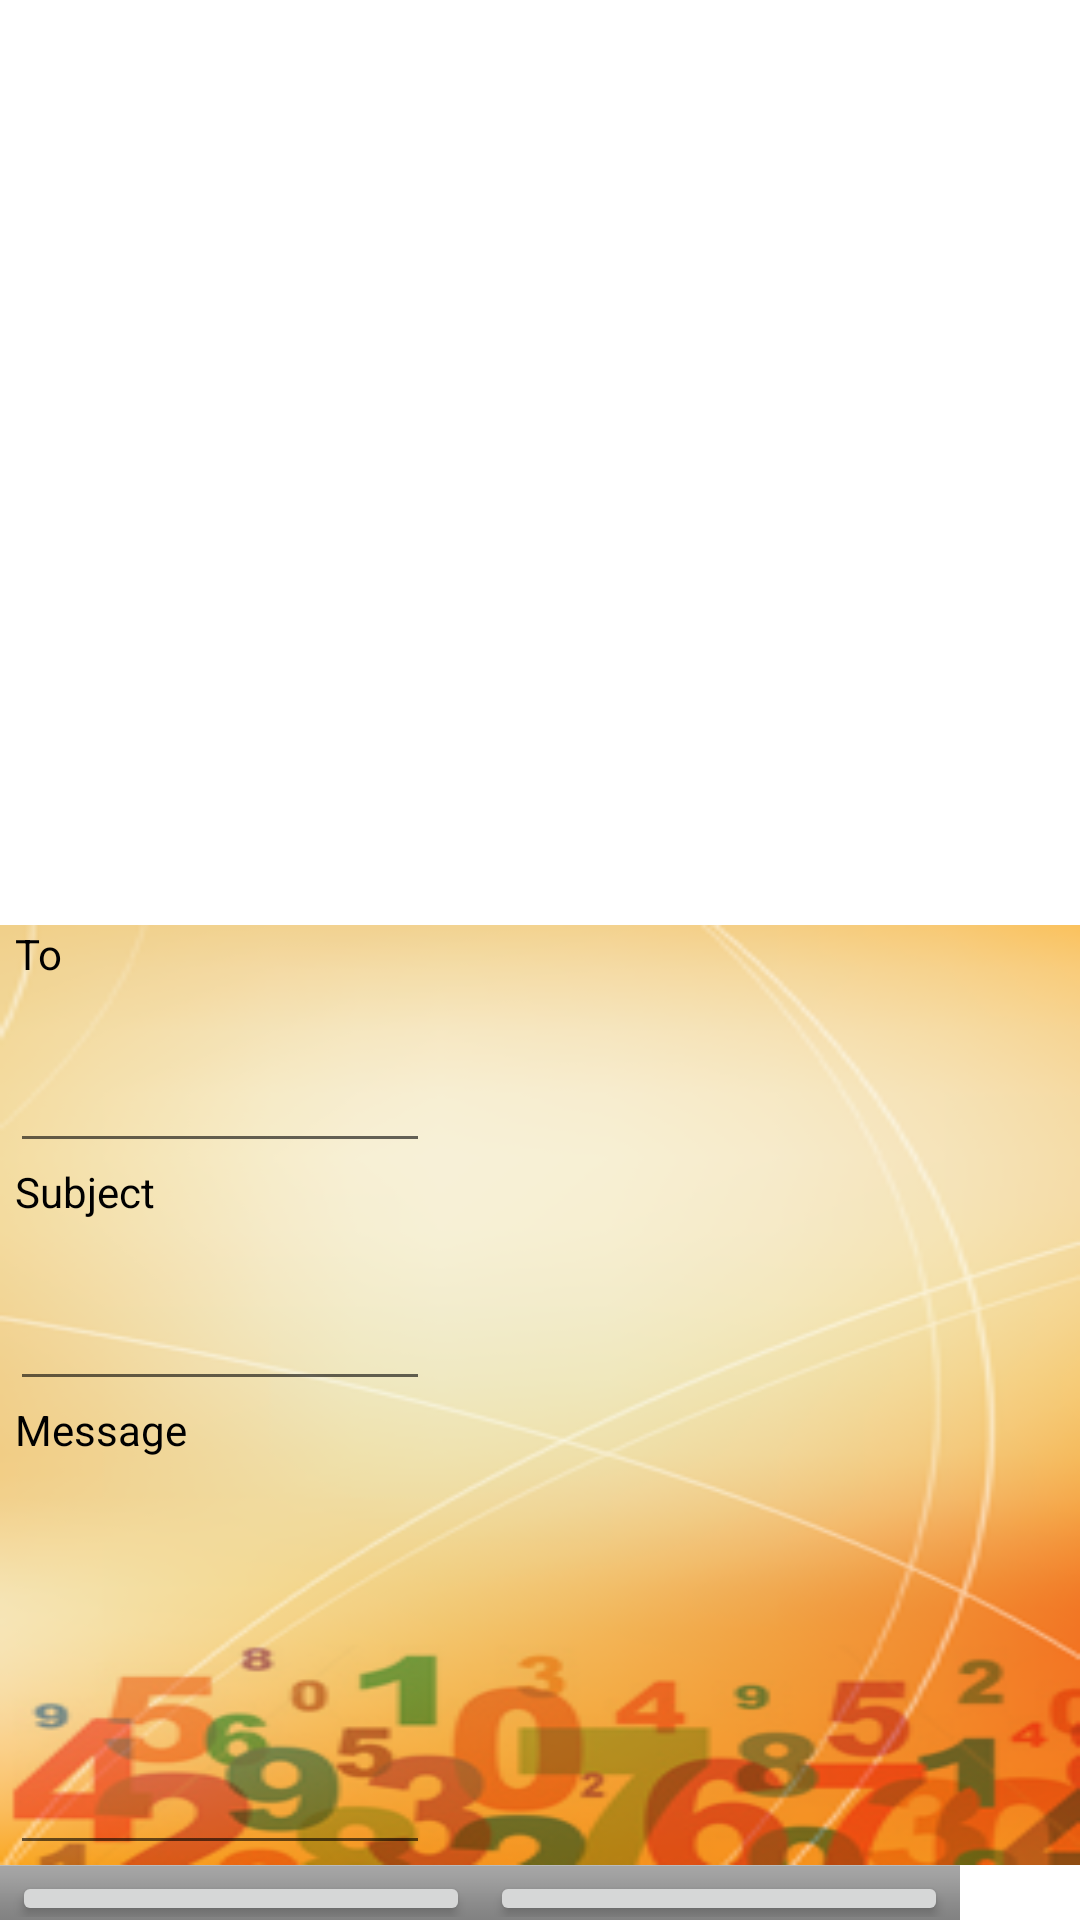

Reconstruct the res/layout file that produces this screen, plus the resources it refers to.
<!-- AndroidManifest.xml: fallback theme Theme.MaterialComponents.DayNight.NoActionBar -->
<!-- res/layout/sendmail.xml -->
<?xml version="1.0" encoding="utf-8"?>
<RelativeLayout 
    xmlns:android="http://schemas.android.com/apk/res/android" 
     android:layout_height="fill_parent" 
    android:layout_width="fill_parent">
<ScrollView xmlns:android="http://schemas.android.com/apk/res/android"
        android:id="@+id/ScrollView01" 
        android:layout_above="@id/footer"
        android:layout_width="fill_parent" 
        android:layout_height="wrap_content">
<LinearLayout android:id="@+id/LinearLayout01"
 android:layout_width="fill_parent"
 android:layout_height="fill_parent"
 android:orientation="vertical"
 android:background="@drawable/homescreen"
 xmlns:android="http://schemas.android.com/apk/res/android">
      
      <TextView
android:layout_width="wrap_content"
android:layout_height="wrap_content"
android:text="To"
android:layout_marginLeft="15px"
android:textColor="#000000"/>
<TextView
android:layout_width="wrap_content"
android:layout_height="wrap_content"/>
    <EditText 
    android:layout_marginLeft="10px"
    android:layout_width="420px" 
    android:layout_height="wrap_content" 
    android:id="@+id/to"
    android:textColor="#000000"
    /> 
    
      <TextView
android:layout_width="wrap_content"
android:layout_height="wrap_content"
android:text="Subject"
android:layout_marginLeft="15px"
android:textColor="#000000"/>
<TextView
android:layout_width="wrap_content"
android:layout_height="wrap_content"/>
    <EditText 
    android:layout_width="420px" 
    android:layout_height="wrap_content" 
    android:id="@+id/subject"
    android:layout_marginLeft="10px"
    android:textColor="#000000"
    /> 
    
      <TextView
android:layout_width="wrap_content"
android:layout_height="wrap_content"
android:text="Message"
android:layout_marginLeft="15px"
android:textColor="#000000"/>
<TextView
android:layout_width="wrap_content"
android:layout_height="wrap_content"/>
    <EditText
    android:id="@+id/body" 
    android:layout_width="420px" 
    android:inputType="textMultiLine"
    android:lines="8" 
    android:minLines="6" 
    android:gravity="top|left" 
    android:maxLines="10" 
    android:layout_height="350px" 
    android:scrollbars="vertical"  
    android:textColor="#000000"
    android:layout_marginLeft="10px"
    />
    
</LinearLayout>
</ScrollView>
<LinearLayout android:id="@+id/footer"
 android:layout_width="wrap_content"
    android:layout_height="55px" 
    android:orientation="horizontal"
    android:layout_alignParentBottom="true" 
    android:gravity="center_vertical|center_horizontal"
    
    style="@android:style/ButtonBar">

    <Button  android:id="@+id/send"  
    android:layout_width="wrap_content"
        android:layout_height="55px"
         android:layout_weight="1"
        android:text="Send" />
       <TextView
android:layout_width="20px"
android:layout_height="wrap_content"
/> 
<Button android:id="@+id/cancel" 
    android:layout_width="wrap_content"
        android:layout_height="55px"
         android:layout_weight="1"
        android:text="Cancel" />
        </LinearLayout>
   </RelativeLayout>
<!-- resources referenced by this layout -->
<resources>
  <!-- drawable homescreen: png bitmap (drawable-hdpi, 55353 bytes) -->
</resources>
